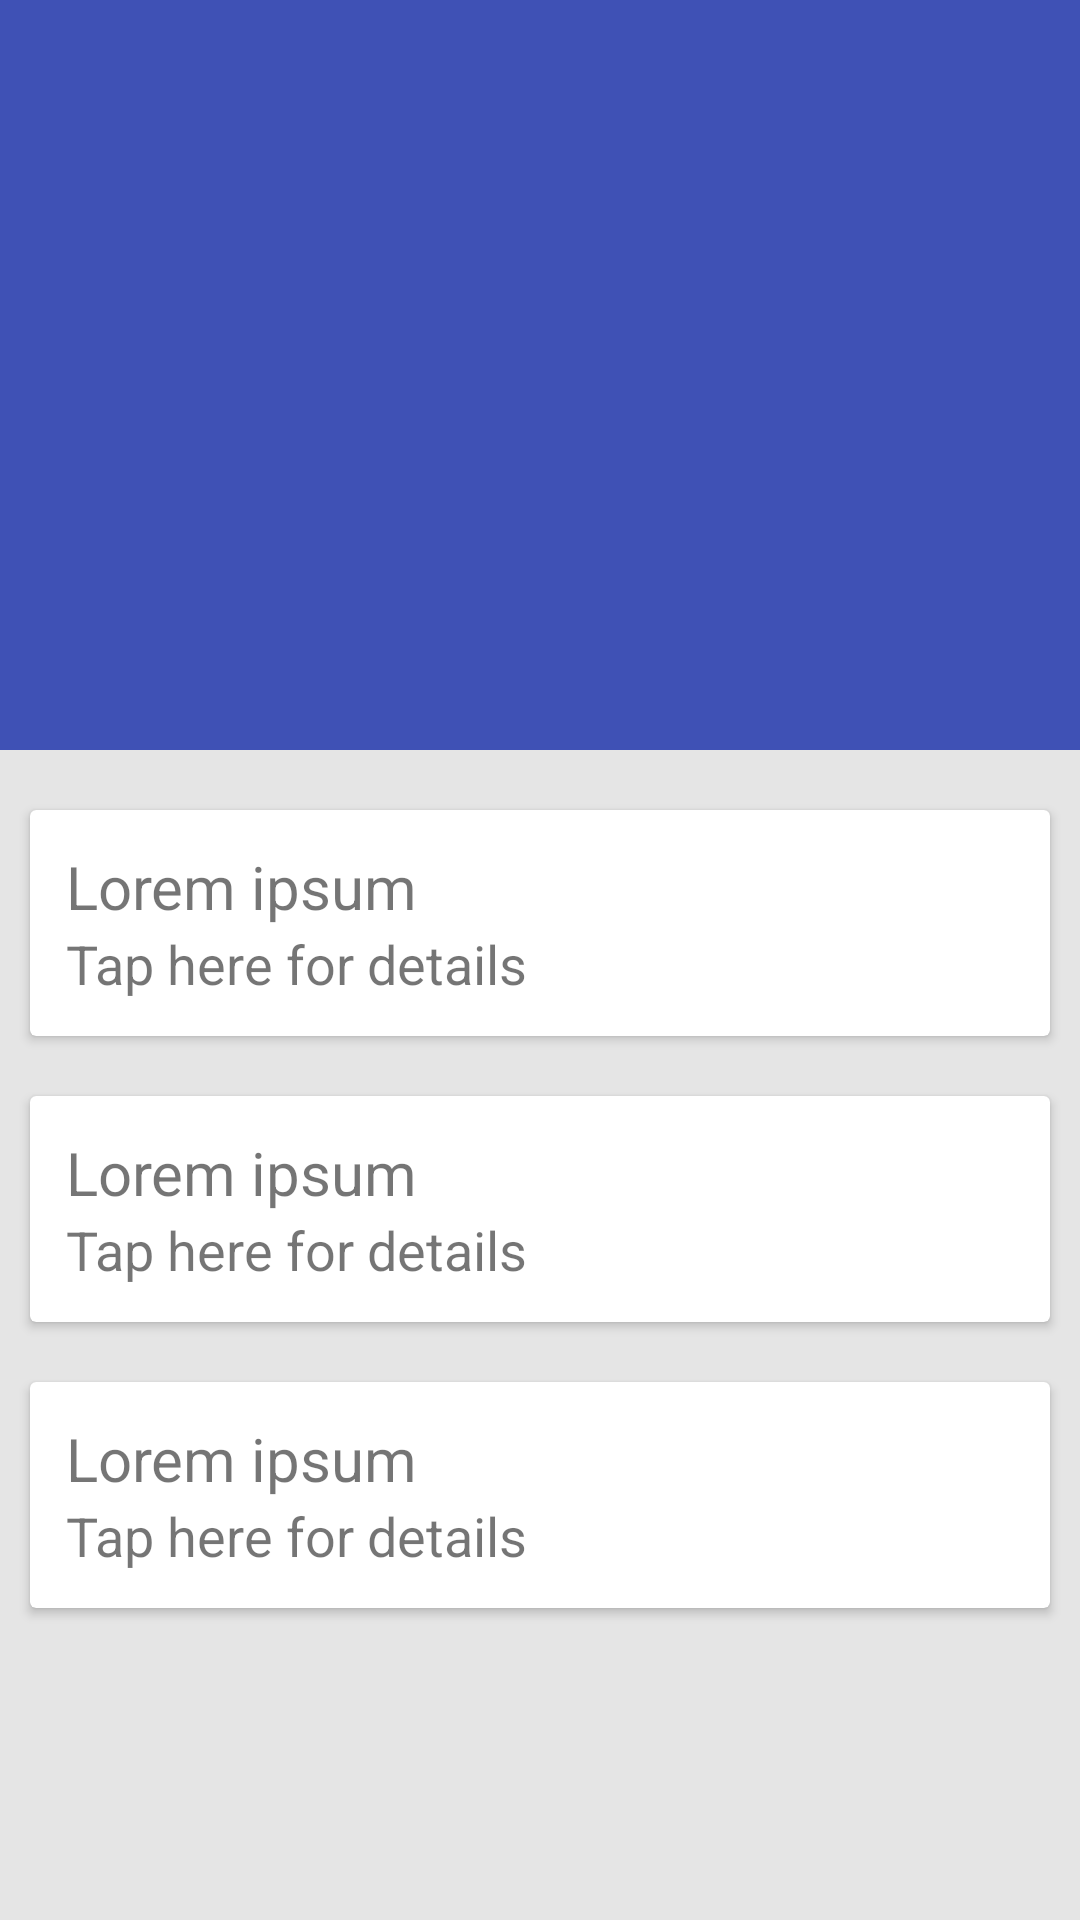

The Android layout XML behind this screen, and the referenced resources:
<!-- AndroidManifest.xml: application theme AppTheme -->
<!-- res/layout/activity_page.xml -->
<?xml version="1.0" encoding="utf-8"?>
<android.support.design.widget.CoordinatorLayout
    xmlns:android="http://schemas.android.com/apk/res/android"
    xmlns:app="http://schemas.android.com/apk/res-auto"
    android:layout_width="match_parent"
    android:layout_height="match_parent">

    <android.support.design.widget.AppBarLayout
        android:layout_width="match_parent"
        android:layout_height="250dp"
        android:theme="@style/ThemeOverlay.AppCompat.Dark.ActionBar">

        <android.support.design.widget.CollapsingToolbarLayout
            android:id="@+id/collapsing_toolbar"
            android:layout_width="match_parent"
            android:layout_height="match_parent"
            app:contentScrim="?attr/colorPrimary"
            app:layout_scrollFlags="scroll|exitUntilCollapsed">

            <ImageView
                android:layout_width="match_parent"
                android:layout_height="match_parent"
                android:scaleType="centerCrop"
                android:fitsSystemWindows="true"
                android:background="@drawable/rome"
                android:id="@+id/city_id"
                app:layout_collapseMode="parallax" />

            <android.support.v7.widget.Toolbar
                android:id="@+id/toolbar"
                android:layout_width="match_parent"
                android:layout_height="?attr/actionBarSize"
                app:layout_collapseMode="pin" />

        </android.support.design.widget.CollapsingToolbarLayout>

    </android.support.design.widget.AppBarLayout>

    <android.support.v4.widget.NestedScrollView
        android:layout_width="match_parent"
        android:layout_height="match_parent"
        android:background="#ffe5e5e5"
        app:layout_behavior="@string/appbar_scrolling_view_behavior">

        <LinearLayout
            android:layout_width="match_parent"
            android:layout_height="match_parent"
            android:orientation="vertical"
            android:paddingTop="10dp">

            <include layout="@layout/card_layout" />

            <include layout="@layout/card_layout" />

            <include layout="@layout/card_layout" />

        </LinearLayout>


    </android.support.v4.widget.NestedScrollView>

</android.support.design.widget.CoordinatorLayout>
<!-- res/layout/card_layout.xml (included above) -->
<?xml version="1.0" encoding="utf-8"?>
<android.support.v7.widget.CardView
    xmlns:android="http://schemas.android.com/apk/res/android"
    android:layout_width="match_parent"
    android:layout_height="wrap_content"
    android:layout_margin="10dp">

    <LinearLayout
        android:layout_width="match_parent"
        android:layout_height="wrap_content"
        android:orientation="vertical"
        android:id="@+id/child_id"
        android:padding="12dp">

        <TextView
            android:layout_width="match_parent"
            android:layout_height="wrap_content"
            android:id="@+id/daytag"
            android:onClick="handleOnClick"
            android:clickable="true"
            android:text="Lorem ipsum"
            android:textSize="20sp" />

        <TextView
            android:layout_width="match_parent"
            android:layout_height="wrap_content"
            android:id="@+id/contentText"
            android:text="Tap here for details"
            android:textSize="18sp" />

    </LinearLayout>

</android.support.v7.widget.CardView>
<!-- resources referenced by this layout -->
<resources>
  <style name="AppTheme" parent="Theme.AppCompat.Light.NoActionBar">
          
          <item name="colorPrimary">@color/colorPrimary</item>
          <item name="colorPrimaryDark">@color/colorPrimaryDark</item>
          <item name="colorAccent">@color/colorAccent</item>
          <item name="android:spinnerItemStyle">@style/mySpinnerItemStyle</item>
      </style>
  <color name="colorPrimary">#3F51B5</color>
  <color name="colorPrimaryDark">#303F9F</color>
  <color name="colorAccent">#FF4081</color>
  <style name="mySpinnerItemStyle" parent="@android:style/Widget.Holo.DropDownItem.Spinner">
          <item name="android:textColor">@color/mainText</item>
      </style>
  <color name="mainText">#FFFF</color>
</resources>
